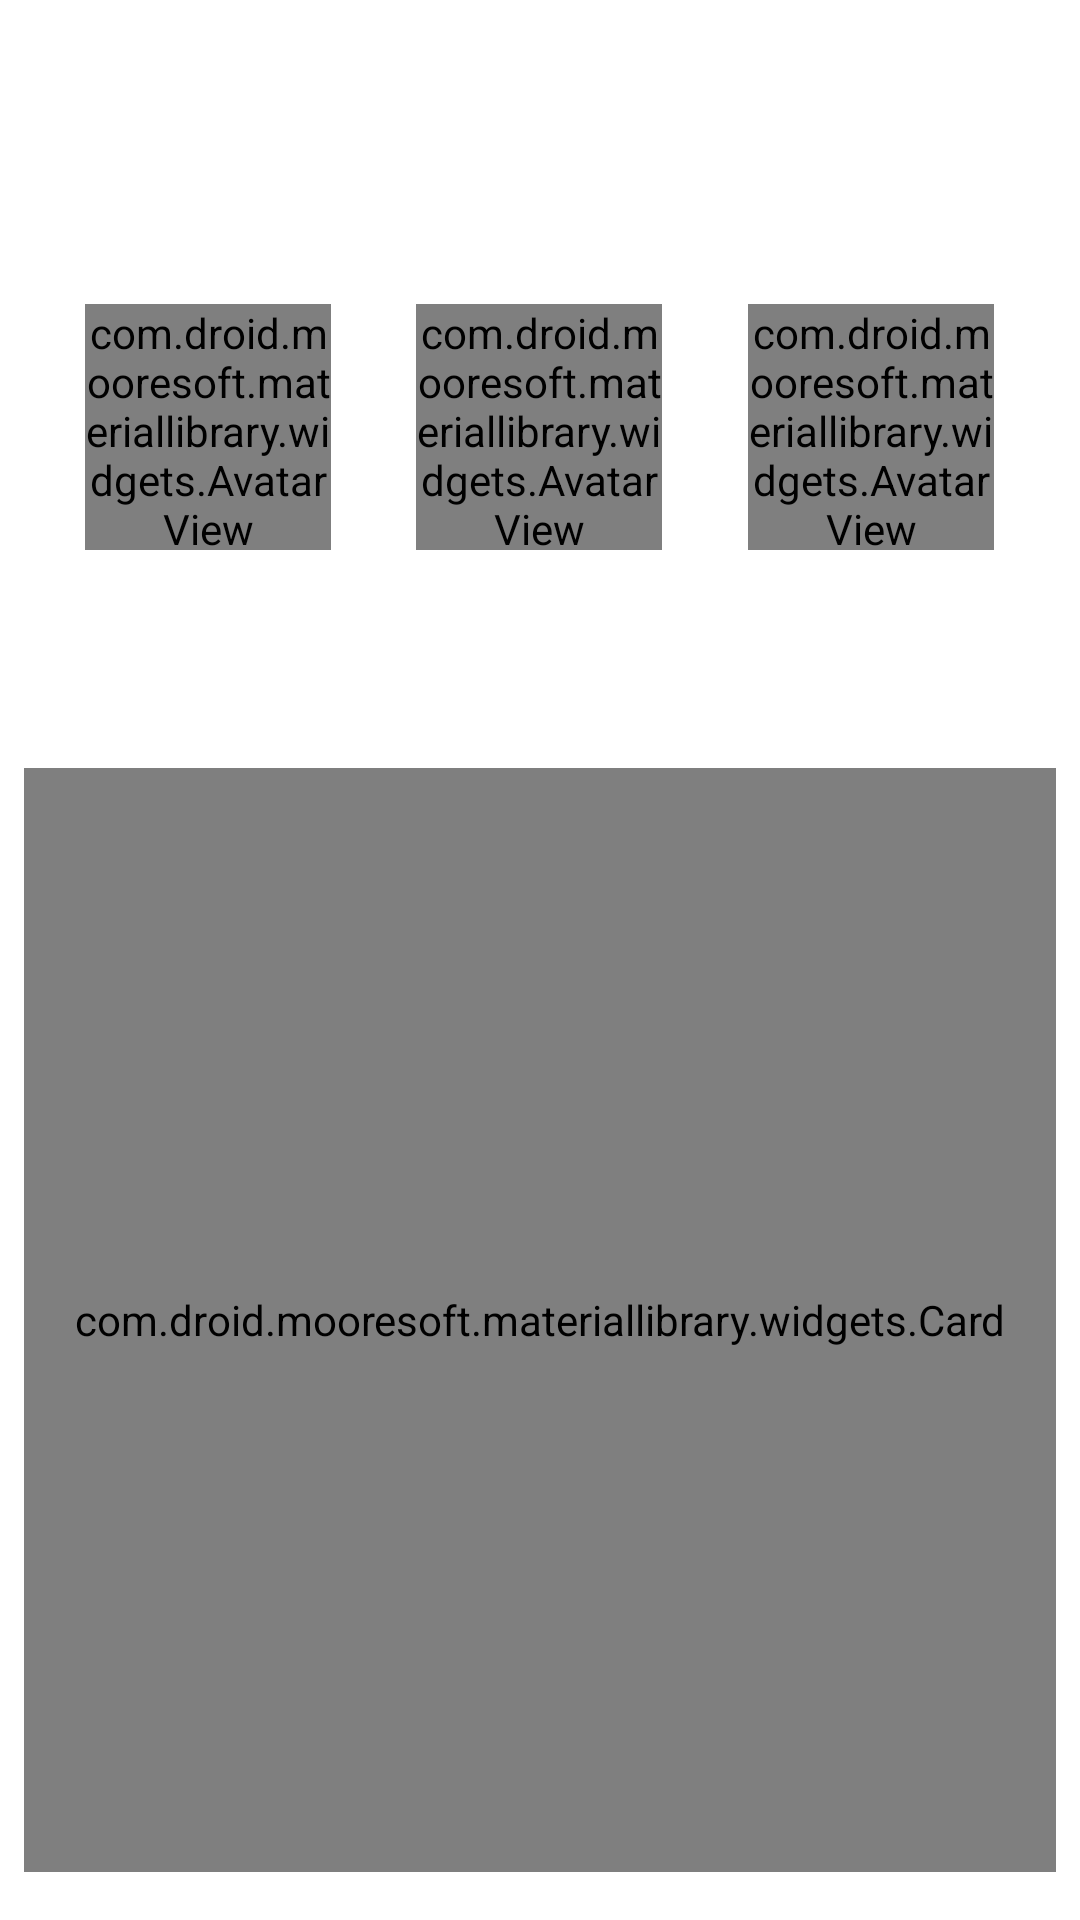

Here is an Android app screen rendered from its layout file. Give the layout XML and the strings, colors and styles it references.
<!-- AndroidManifest.xml: application theme AppTheme -->
<!-- res/layout/artist_detail_activity.xml -->
<?xml version="1.0" encoding="utf-8"?>
<LinearLayout xmlns:android="http://schemas.android.com/apk/res/android"
    xmlns:app="http://schemas.android.com/apk/res-auto"
    android:layout_width="match_parent"
    android:layout_height="match_parent"
    android:clipChildren="false"
    android:clipToPadding="false"
    android:orientation="vertical">

    
    <View
        android:id="@+id/status_bar"
        android:layout_width="match_parent"
        android:layout_height="0dp" />

    
    <Space
        android:id="@+id/action_bar_padding"
        android:layout_width="match_parent"
        android:layout_height="?android:attr/actionBarSize" />

    <FrameLayout
        android:layout_width="match_parent"
        android:layout_height="0dp"
        android:layout_margin="12dp"
        android:layout_weight=".33"
        android:gravity="center_vertical">

        <LinearLayout
            android:layout_width="match_parent"
            android:layout_height="wrap_content"
            android:layout_gravity="center_vertical"
            android:orientation="horizontal">

            
            <LinearLayout
                android:layout_width="0dp"
                android:layout_height="wrap_content"
                android:layout_margin="6dp"
                android:layout_weight="0.33"
                android:gravity="center_horizontal"
                android:orientation="vertical">

                <com.droid.mooresoft.materiallibrary.widgets.AvatarView
                    android:id="@+id/dino_avatar_0"
                    android:layout_width="82dp"
                    android:layout_height="82dp"
                    android:layout_marginBottom="8dp"
                    android:layout_marginTop="8dp"
                    app:m_image="@mipmap/dino_poster" />

                <TextView
                    android:id="@+id/dino_name_0"
                    android:layout_width="wrap_content"
                    android:layout_height="wrap_content"
                    android:gravity="center_horizontal"
                    android:textColor="@color/light_text"
                    android:textSize="14sp" />
            </LinearLayout>

            
            <LinearLayout
                android:layout_width="0dp"
                android:layout_height="wrap_content"
                android:layout_margin="6dp"
                android:layout_weight="0.3"
                android:gravity="center_horizontal"
                android:orientation="vertical">

                <com.droid.mooresoft.materiallibrary.widgets.AvatarView
                    android:id="@+id/dino_avatar_1"
                    android:layout_width="82dp"
                    android:layout_height="82dp"
                    android:layout_marginBottom="8dp"
                    android:layout_marginTop="8dp"
                    app:m_image="@mipmap/dino_poster" />

                <TextView
                    android:id="@+id/dino_name_1"
                    android:layout_width="wrap_content"
                    android:layout_height="wrap_content"
                    android:gravity="center_horizontal"
                    android:textColor="@color/light_text"
                    android:textSize="14sp" />
            </LinearLayout>

            
            <LinearLayout
                android:layout_width="0dp"
                android:layout_height="wrap_content"
                android:layout_margin="6dp"
                android:layout_weight="0.33"
                android:gravity="center_horizontal"
                android:orientation="vertical">

                <com.droid.mooresoft.materiallibrary.widgets.AvatarView
                    android:id="@+id/dino_avatar_2"
                    android:layout_width="82dp"
                    android:layout_height="82dp"
                    android:layout_marginBottom="8dp"
                    android:layout_marginTop="8dp"
                    app:m_image="@mipmap/dino_poster" />

                <TextView
                    android:id="@+id/dino_name_2"
                    android:layout_width="wrap_content"
                    android:layout_height="wrap_content"
                    android:gravity="center_horizontal"
                    android:textColor="@color/light_text"
                    android:textSize="14sp" />
            </LinearLayout>
        </LinearLayout>
    </FrameLayout>

    <com.droid.mooresoft.materiallibrary.widgets.Card
        android:layout_width="match_parent"
        android:layout_height="0dp"
        android:layout_marginBottom="16dp"
        android:layout_marginLeft="8dp"
        android:layout_marginRight="8dp"
        android:layout_weight="0.66"
        app:m_color="@android:color/white"
        app:m_elevation="6dp"
        app:m_force_z_reorder="false">

        <TextView
            android:id="@+id/bio"
            android:layout_width="match_parent"
            android:layout_height="match_parent"
            android:layout_margin="6dp"
            android:autoLink="web"
            android:gravity="center_vertical"
            android:hint="@string/lorem_ipsum"
            android:padding="12dp"
            android:textColor="@color/regular_text"
            android:textSize="16sp" />
    </com.droid.mooresoft.materiallibrary.widgets.Card>

</LinearLayout>
<!-- resources referenced by this layout -->
<resources>
  <color name="light_text">#9b9b9b</color>
  <color name="regular_text">#777777</color>
  <!-- mipmap dino_poster: jpg bitmap (mipmap-xxhdpi, 107983 bytes) -->
  <string name="lorem_ipsum">Lorem ipsum dolor sit amet, consectetur adipiscing elit, sed do eiusmod tempor incididunt ut labore et dolore magna aliqua. Ut enim ad minim veniam, quis nostrud exercitation ullamco laboris nisi ut aliquip ex ea commodo consequat. Duis aute irure dolor in reprehenderit in voluptate velit esse cillum dolore eu fugiat nulla pariatur. Excepteur sint occaecat cupidatat non proident, sunt in culpa qui officia deserunt mollit anim id est laborum.</string>
  <style name="AppTheme" parent="android:Theme.Holo.Light.DarkActionBar">
          <item name="android:homeAsUpIndicator">@null</item>
          <item name="android:actionBarStyle">@style/AppTheme.ActionBar</item>
          <item name="android:textColor">@color/regular_text</item>
          <item name="android:colorPrimary">@color/orange</item>
      </style>
  <style name="AppTheme.ActionBar" parent="android:style/Widget.Holo.Light.ActionBar.Solid.Inverse">
          <item name="android:background">@color/orange</item>
      </style>
  <color name="orange">#e2a607</color>
</resources>
